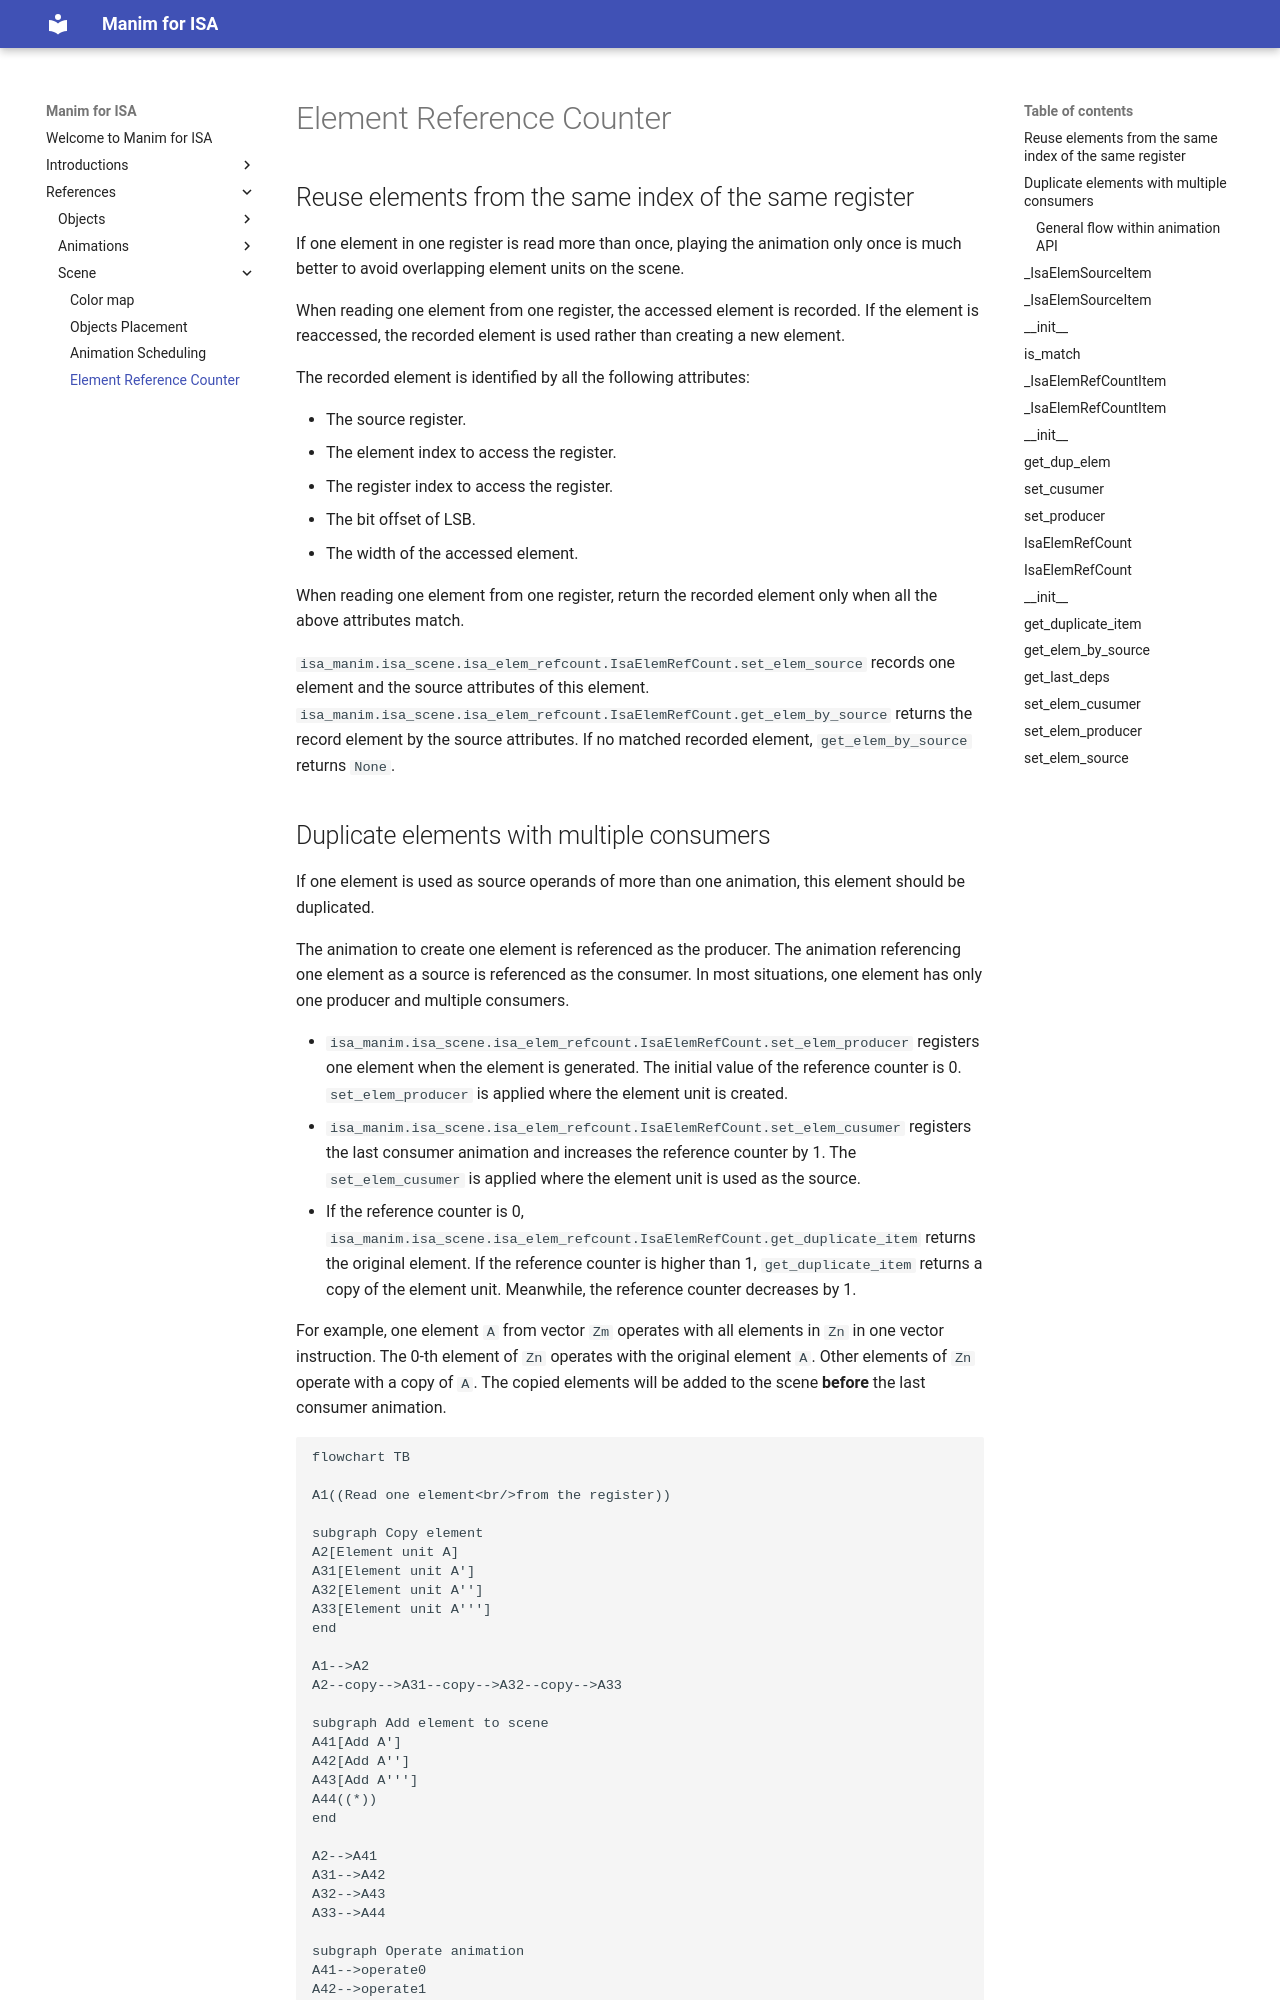

repository: wangeddie67/isa_manim · page: 1-references/30-scene/34-refer-count/index.html · generator: mkdocs

# Element Reference Counter

## Reuse elements from the same index of the same register

If one element in one register is read more than once, playing the animation only once
is much better to avoid overlapping element units on the scene.

When reading one element from one register, the accessed element is recorded. If the
element is reaccessed, the recorded element is used rather than creating a new element.

The recorded element is identified by all the following attributes:

- The source register.
- The element index to access the register.
- The register index to access the register.
- The bit offset of LSB.
- The width of the accessed element.

When reading one element from one register, return the recorded element only when all
the above attributes match.
